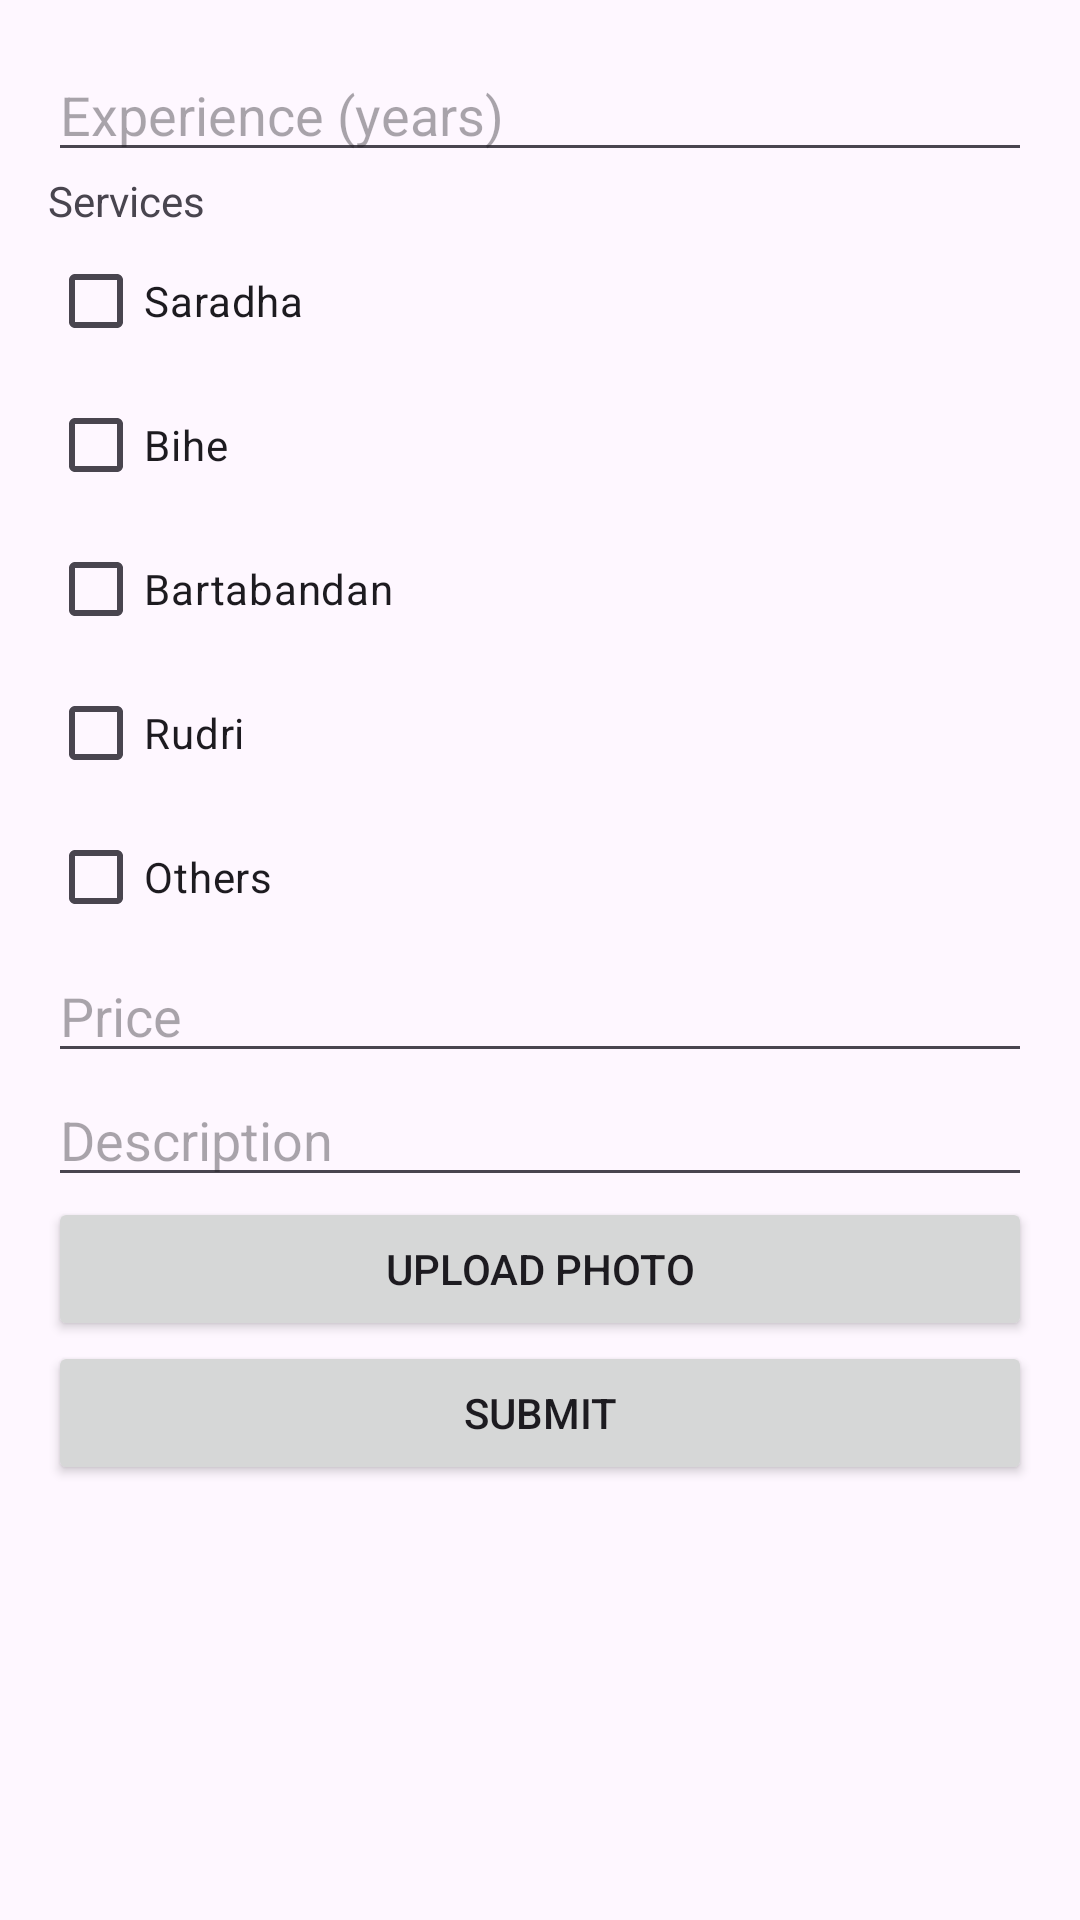

Here is an Android app screen rendered from its layout file. Give the layout XML and the strings, colors and styles it references.
<!-- AndroidManifest.xml: application theme nobar -->
<!-- res/layout/panditadd_dialogue.xml -->
<?xml version="1.0" encoding="utf-8"?>
<androidx.constraintlayout.widget.ConstraintLayout xmlns:android="http://schemas.android.com/apk/res/android"
    xmlns:app="http://schemas.android.com/apk/res-auto"
    android:layout_width="match_parent"
    android:layout_height="match_parent">

    <ScrollView
        android:layout_width="match_parent"
        android:layout_height="wrap_content"
        app:layout_constraintStart_toStartOf="parent"
        app:layout_constraintTop_toTopOf="parent">

        <LinearLayout
            android:layout_width="match_parent"
            android:layout_height="wrap_content"
            android:orientation="vertical"
            android:padding="16dp">

            <EditText
                android:id="@+id/etExperience"
                android:layout_width="match_parent"
                android:layout_height="wrap_content"
                android:hint="Experience (years)" />

            <TextView
                android:layout_width="wrap_content"
                android:layout_height="wrap_content"
                android:text="Services" />

            <CheckBox
                android:id="@+id/cbSaradha"
                android:layout_width="wrap_content"
                android:layout_height="wrap_content"
                android:text="Saradha" />

            <CheckBox
                android:id="@+id/cbBihe"
                android:layout_width="wrap_content"
                android:layout_height="wrap_content"
                android:text="Bihe" />

            <CheckBox
                android:id="@+id/cbBartabandan"
                android:layout_width="wrap_content"
                android:layout_height="wrap_content"
                android:text="Bartabandan" />

            <CheckBox
                android:id="@+id/cbRudri"
                android:layout_width="wrap_content"
                android:layout_height="wrap_content"
                android:text="Rudri" />

            <CheckBox
                android:id="@+id/cbOthers"
                android:layout_width="wrap_content"
                android:layout_height="wrap_content"
                android:text="Others" />

            <EditText
                android:id="@+id/etPrice"
                android:layout_width="match_parent"
                android:layout_height="wrap_content"
                android:hint="Price" />

            <EditText
                android:id="@+id/etDesc"
                android:layout_width="match_parent"
                android:layout_height="wrap_content"
                android:hint="Description" />

            <Button
                android:id="@+id/btnUploadPhoto"
                android:layout_width="match_parent"
                android:layout_height="wrap_content"
                android:text="Upload Photo" />

            <Button
                android:id="@+id/btnSubmit"
                android:layout_width="match_parent"
                android:layout_height="wrap_content"
                android:text="Submit" />

        </LinearLayout>
    </ScrollView>

</androidx.constraintlayout.widget.ConstraintLayout>
<!-- resources referenced by this layout -->
<resources>
  <style name="nobar" parent="Theme.Material3.DayNight.NoActionBar" />
</resources>
